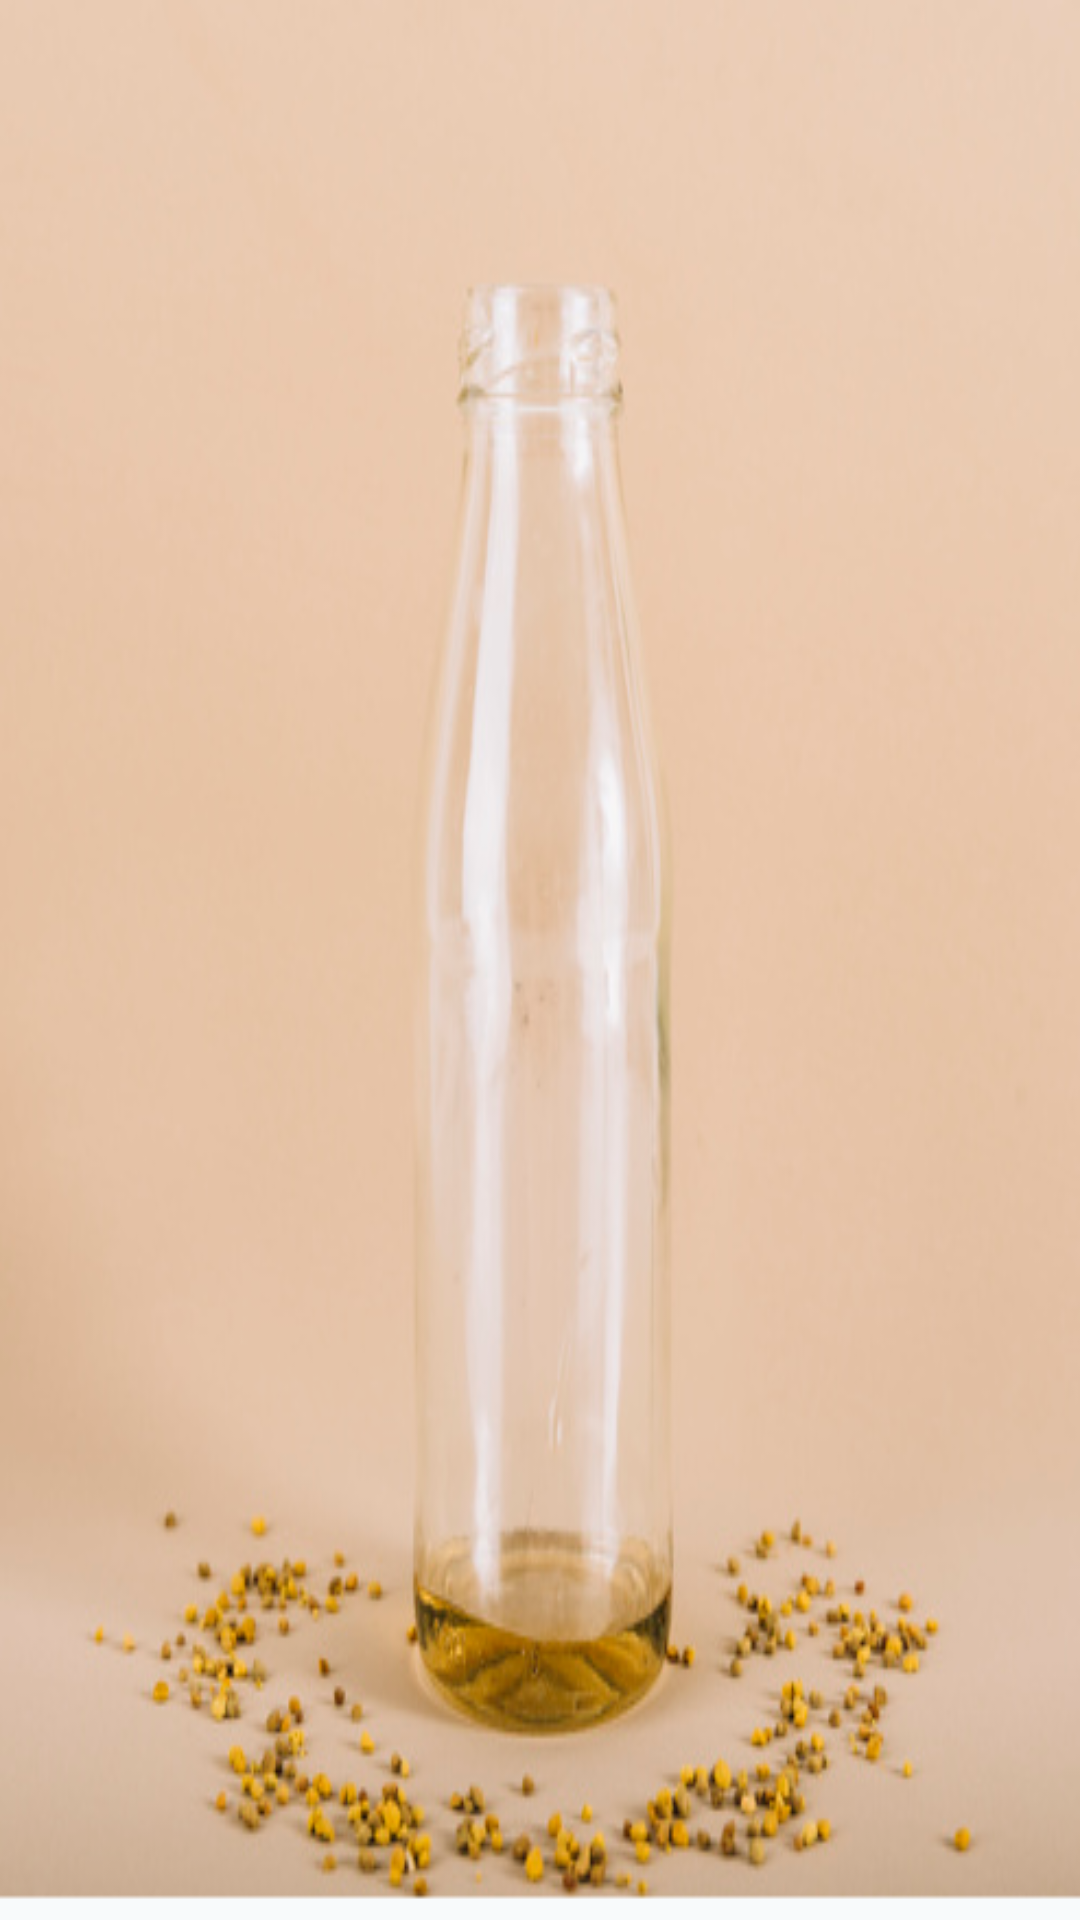

Here is an Android app screen rendered from its layout file. Give the layout XML and the strings, colors and styles it references.
<!-- AndroidManifest.xml: application theme Theme.MyNutritionApp -->
<!-- res/layout/activity_diary_plan.xml -->
<?xml version="1.0" encoding="utf-8"?>
<androidx.constraintlayout.widget.ConstraintLayout xmlns:android="http://schemas.android.com/apk/res/android"
    xmlns:app="http://schemas.android.com/apk/res-auto"
    xmlns:tools="http://schemas.android.com/tools"
    android:layout_width="match_parent"
    android:layout_height="match_parent"
    android:background="@drawable/dashboard"
    tools:context=".DiaryPlanActivity">

</androidx.constraintlayout.widget.ConstraintLayout>
<!-- resources referenced by this layout -->
<resources>
  <!-- drawable dashboard: png bitmap (drawable-v24, 195336 bytes) -->
  <style name="Theme.MyNutritionApp" parent="Theme.MaterialComponents.Light.NoActionBar">
          
          
          
          
          
          
          
          
          
          
          
      </style>
</resources>
